3-way image classification set "SchereSteinPapier" from GitHub (FloHab/SchereSteinPapier); label vocabulary: papier, schere, stein.

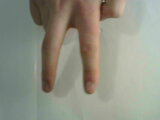
Label: schere

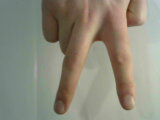
Label: schere

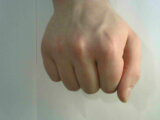
Label: stein

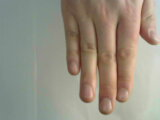
Label: papier

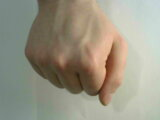
Label: stein

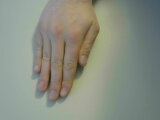
Label: papier
